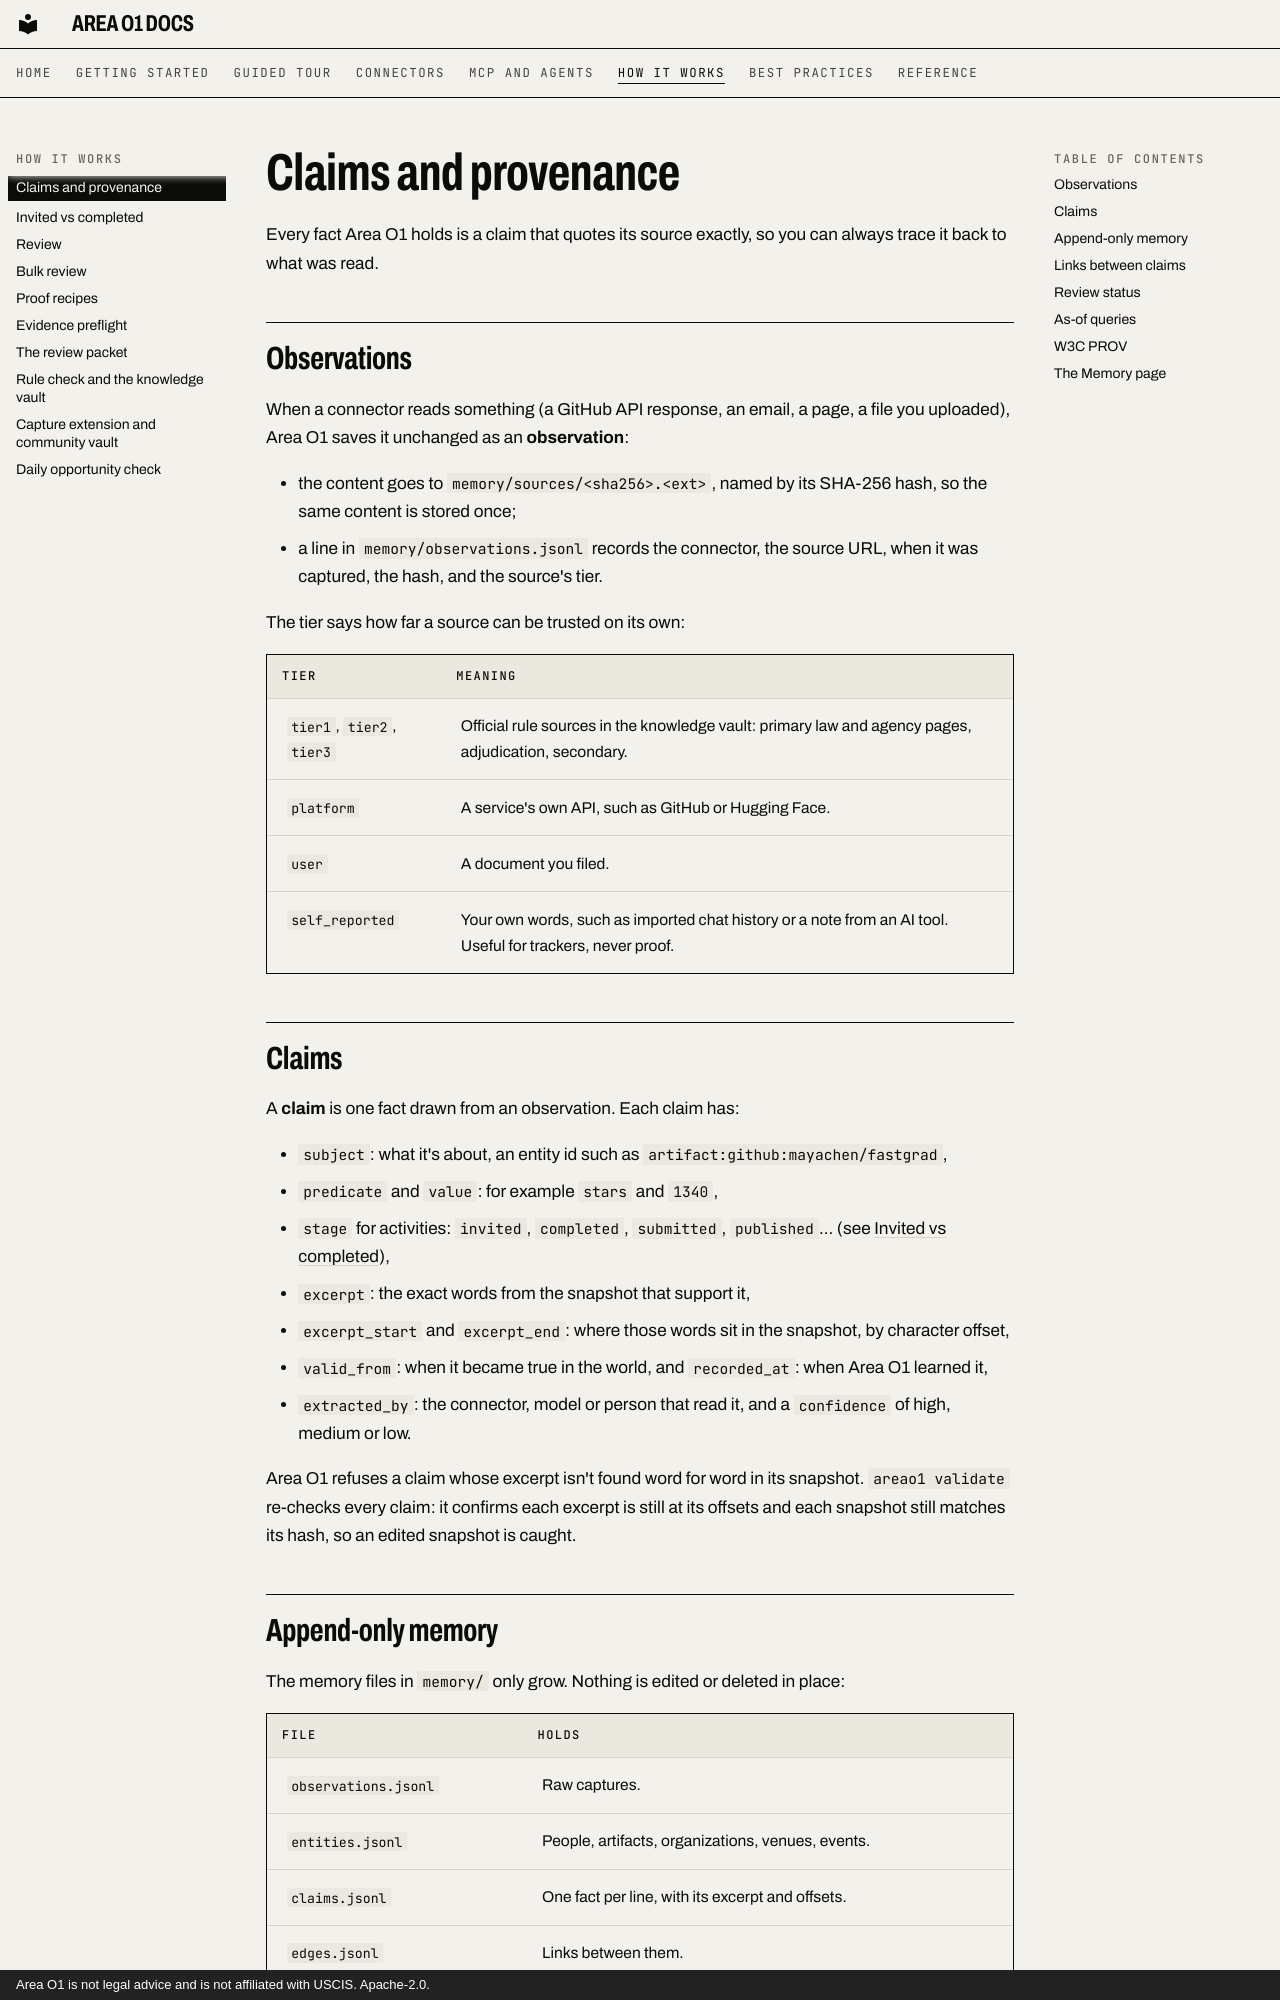

repository: ris3abh/Lighthouse · page: how-it-works/claims/index.html · generator: mkdocs · copyright: Area O1 is not legal advice and is not affiliated with USCIS. Apache-2.0.

# Claims and provenance

Every fact Area O1 holds is a claim that quotes its source exactly, so you can always trace it back to what was read.

## Observations

When a connector reads something (a GitHub API response, an email, a page, a file you uploaded), Area O1 saves it unchanged as an **observation**:

- the content goes to `memory/sources/<sha256>.<ext>`, named by its SHA-256 hash, so the same content is stored once;
- a line in `memory/observations.jsonl` records the connector, the source URL, when it was captured, the hash, and the source's tier.

The tier says how far a source can be trusted on its own:

| Tier | Meaning |
|---|---|
| `tier1`, `tier2`, `tier3` | Official rule sources in the knowledge vault: primary law and agency pages, adjudication, secondary. |
| `platform` | A service's own API, such as GitHub or Hugging Face. |
| `user` | A document you filed. |
| `self_reported` | Your own words, such as imported chat history or a note from an AI tool. Useful for trackers, never proof. |

## Claims

A **claim** is one fact drawn from an observation. Each claim has:

- `subject`: what it's about, an entity id such as `artifact:github:mayachen/fastgrad`,
- `predicate` and `value`: for example `stars` and `1340`,
- `stage` for activities: `invited`, `completed`, `submitted`, `published`... (see [Invited vs completed](invited-vs-completed.md)),
- `excerpt`: the exact words from the snapshot that support it,
- `excerpt_start` and `excerpt_end`: where those words sit in the snapshot, by character offset,
- `valid_from`: when it became true in the world, and `recorded_at`: when Area O1 learned it,
- `extracted_by`: the connector, model or person that read it, and a `confidence` of high, medium or low.

Area O1 refuses a claim whose excerpt isn't found word for word in its snapshot. `areao1 validate` re-checks every claim: it confirms each excerpt is still at its offsets and each snapshot still matches its hash, so an edited snapshot is caught.
